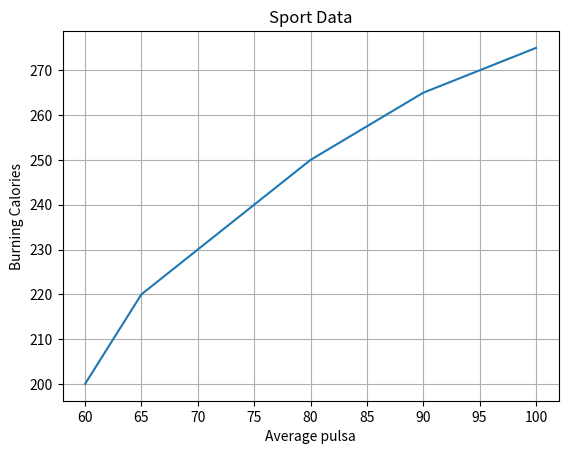

Here is the Python script that generated this plot:
import matplotlib

print(matplotlib.__version__)
import matplotlib.pyplot as plt
import numpy as np
# xpoints=np.array([8,3,15])
# ypoints=np.array([5,7,20])
# plt.plot(xpoints,ypoints, 'o:k')
# plt.show()
x=np.array([60,65,70,80,90,100])
y=np.array([200,220,230,250,265,275])
plt.title("Sport Data")
plt.xlabel("Average pulsa")
plt.ylabel("Burning Calories")
plt.plot(x,y)
plt.grid()
plt.show()